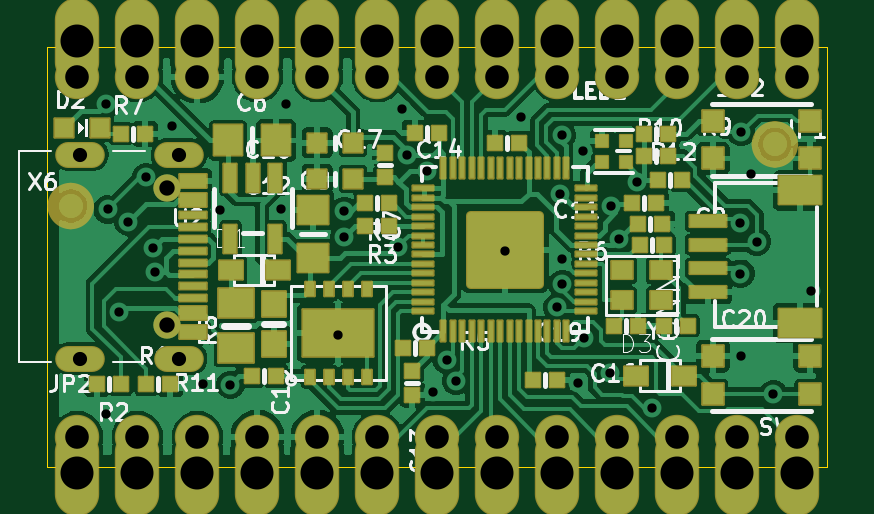
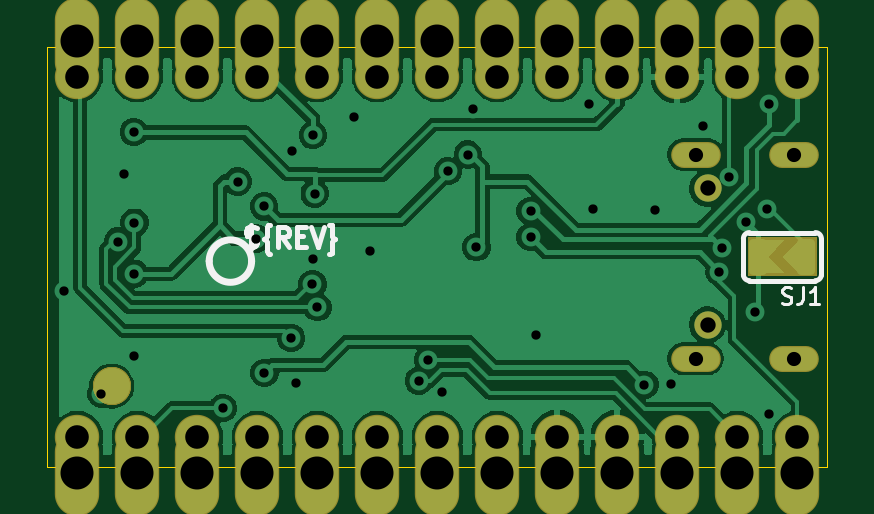
Circuit board: 12 layer files. Board 33.0 x 17.8 mm.
- drill: drill_report.txt (850 bytes)
- bottom_copper: kicad_file-B_Cu.gbl (59748 bytes)
- bottom_mask: kicad_file-B_Mask.gbs (3051 bytes)
- paste: kicad_file-B_Paste.gbp (491 bytes)
- bottom_silk: kicad_file-B_Silkscreen.gbo (7661 bytes)
- outline: kicad_file-Edge_Cuts.gm1 (649 bytes)
- top_copper: kicad_file-F_Cu.gtl (102063 bytes)
- top_mask: kicad_file-F_Mask.gts (10771 bytes)
- paste: kicad_file-F_Paste.gtp (8324 bytes)
- top_silk: kicad_file-F_Silkscreen.gto (63663 bytes)
- drill: kicad_file-NPTH.drl (388 bytes)
- drill: kicad_file-PTH.drl (1913 bytes)

=== drill: drill_report.txt (850 bytes, source withheld) ===
=== bottom_copper: kicad_file-B_Cu.gbl (59748 bytes, source omitted) ===
=== bottom_mask: kicad_file-B_Mask.gbs ===
%TF.GenerationSoftware,KiCad,Pcbnew,10.99.0-3671-gbe90a7e200*%
%TF.CreationDate,2026-09-10T00:33:14+01:00*%
%TF.ProjectId,kicad_file,6b696361-645f-4666-996c-652e6b696361,rev?*%
%TF.SameCoordinates,Original*%
%TF.FileFunction,Soldermask,Bot*%
%TF.FilePolarity,Negative*%
%FSLAX46Y46*%
G04 Gerber Fmt 4.6, Leading zero omitted, Abs format (unit mm)*
G04 Created by KiCad (PCBNEW 10.99.0-3671-gbe90a7e200) date 2026-09-10 00:33:14*
%MOMM*%
%LPD*%
G01*
G04 APERTURE LIST*
G04 Aperture macros list*
%AMRoundRect*
0 Rectangle with rounded corners*
0 $1 Rounding radius*
0 $2 $3 $4 $5 $6 $7 $8 $9 X,Y pos of 4 corners*
0 Add a 4 corners polygon primitive as box body*
4,1,4,$2,$3,$4,$5,$6,$7,$8,$9,$2,$3,0*
0 Add four circle primitives for the rounded corners*
1,1,$1+$1,$2,$3*
1,1,$1+$1,$4,$5*
1,1,$1+$1,$6,$7*
1,1,$1+$1,$8,$9*
0 Add four rect primitives between the rounded corners*
20,1,$1+$1,$2,$3,$4,$5,0*
20,1,$1+$1,$4,$5,$6,$7,0*
20,1,$1+$1,$6,$7,$8,$9,0*
20,1,$1+$1,$8,$9,$2,$3,0*%
G04 Aperture macros list end*
%ADD10C,0.000000*%
%ADD11C,1.879600*%
%ADD12O,1.879600X3.657600*%
%ADD13C,1.158000*%
%ADD14O,2.101600X1.101600*%
%ADD15RoundRect,0.800800X0.000010X0.000010X-0.000010X0.000010X-0.000010X-0.000010X0.000010X-0.000010X0*%
G04 APERTURE END LIST*
D10*
%TO.C,SJ1*%
G36*
X3365500Y8064500D02*
G01*
X444500Y8064500D01*
X444500Y9715500D01*
X3365500Y9715500D01*
X3365500Y8064500D01*
G37*
%TD*%
D11*
%TO.C,JP2*%
X1270000Y1270000D03*
D12*
X1270000Y-254000D03*
D11*
X3810000Y1270000D03*
D12*
X3810000Y-254000D03*
D11*
X6350000Y1270000D03*
D12*
X6350000Y-254000D03*
D11*
X8890000Y1270000D03*
D12*
X8890000Y-254000D03*
D11*
X11430000Y1270000D03*
D12*
X11430000Y-254000D03*
D11*
X13970000Y1270000D03*
D12*
X13970000Y-254000D03*
D11*
X16510000Y1270000D03*
D12*
X16510000Y-254000D03*
D11*
X19050000Y1270000D03*
D12*
X19050000Y-254000D03*
D11*
X21590000Y1270000D03*
D12*
X21590000Y-254000D03*
D11*
X24130000Y1270000D03*
D12*
X24130000Y-254000D03*
D11*
X26670000Y1270000D03*
D12*
X26670000Y-254000D03*
D11*
X29210000Y1270000D03*
D12*
X29210000Y-254000D03*
D11*
X31750000Y1270000D03*
D12*
X31750000Y-254000D03*
%TD*%
D11*
%TO.C,JP1*%
X31750000Y16510000D03*
D12*
X31750000Y18034000D03*
D11*
X29210000Y16510000D03*
D12*
X29210000Y18034000D03*
D11*
X26670000Y16510000D03*
D12*
X26670000Y18034000D03*
D11*
X24130000Y16510000D03*
D12*
X24130000Y18034000D03*
D11*
X21590000Y16510000D03*
D12*
X21590000Y18034000D03*
D11*
X19050000Y16510000D03*
D12*
X19050000Y18034000D03*
D11*
X16510000Y16510000D03*
D12*
X16510000Y18034000D03*
D11*
X13970000Y16510000D03*
D12*
X13970000Y18034000D03*
D11*
X11430000Y16510000D03*
D12*
X11430000Y18034000D03*
D11*
X8890000Y16510000D03*
D12*
X8890000Y18034000D03*
D11*
X6350000Y16510000D03*
D12*
X6350000Y18034000D03*
D11*
X3810000Y16510000D03*
D12*
X3810000Y18034000D03*
D11*
X1270000Y16510000D03*
D12*
X1270000Y18034000D03*
%TD*%
D13*
%TO.C,X6*%
X5073500Y11780000D03*
X5073500Y6000000D03*
D14*
X5573500Y13210000D03*
X5573500Y4570000D03*
X1393500Y13210000D03*
X1393500Y4570000D03*
%TD*%
D15*
%TO.C,TP1*%
X30302200Y3403600D03*
%TD*%
M02*

=== paste: kicad_file-B_Paste.gbp ===
%TF.GenerationSoftware,KiCad,Pcbnew,10.99.0-3671-gbe90a7e200*%
%TF.CreationDate,2026-09-10T00:33:14+01:00*%
%TF.ProjectId,kicad_file,6b696361-645f-4666-996c-652e6b696361,rev?*%
%TF.SameCoordinates,Original*%
%TF.FileFunction,Paste,Bot*%
%TF.FilePolarity,Positive*%
%FSLAX46Y46*%
G04 Gerber Fmt 4.6, Leading zero omitted, Abs format (unit mm)*
G04 Created by KiCad (PCBNEW 10.99.0-3671-gbe90a7e200) date 2026-09-10 00:33:14*
%MOMM*%
%LPD*%
G01*
G04 APERTURE LIST*
G04 APERTURE END LIST*
M02*

=== bottom_silk: kicad_file-B_Silkscreen.gbo (7661 bytes, source omitted) ===
=== outline: kicad_file-Edge_Cuts.gm1 ===
%TF.GenerationSoftware,KiCad,Pcbnew,10.99.0-3671-gbe90a7e200*%
%TF.CreationDate,2026-09-10T00:33:14+01:00*%
%TF.ProjectId,kicad_file,6b696361-645f-4666-996c-652e6b696361,rev?*%
%TF.SameCoordinates,Original*%
%TF.FileFunction,Profile,NP*%
%FSLAX46Y46*%
G04 Gerber Fmt 4.6, Leading zero omitted, Abs format (unit mm)*
G04 Created by KiCad (PCBNEW 10.99.0-3671-gbe90a7e200) date 2026-09-10 00:33:14*
%MOMM*%
%LPD*%
G01*
G04 APERTURE LIST*
%TA.AperFunction,Profile*%
%ADD10C,0.050000*%
%TD*%
G04 APERTURE END LIST*
D10*
X0Y17780000D02*
X0Y0D01*
X0Y0D02*
X33020000Y0D01*
X33020000Y17780000D02*
X0Y17780000D01*
X33020000Y0D02*
X33020000Y17780000D01*
M02*

=== top_copper: kicad_file-F_Cu.gtl (102063 bytes, source omitted) ===
=== top_mask: kicad_file-F_Mask.gts (10771 bytes, source omitted) ===
=== paste: kicad_file-F_Paste.gtp (8324 bytes, source omitted) ===
=== top_silk: kicad_file-F_Silkscreen.gto (63663 bytes, source omitted) ===
=== drill: kicad_file-NPTH.drl ===
M48
; DRILL file KiCad 10.99.0-3671-gbe90a7e200 date 2026-09-10T00:33:14
; FORMAT={-:-/ absolute / metric / decimal}
; #@! TF.CreationDate,2026-09-10T00:33:14+01:00
; #@! TF.GenerationSoftware,Kicad,Pcbnew,10.99.0-3671-gbe90a7e200
; #@! TF.FileFunction,NonPlated,1,4,NPTH
FMAT,2
METRIC
; #@! TA.AperFunction,NonPlated,NPTH,ComponentDrill
T1C0.650
%
G90
G05
T1
X5.074Y11.78
X5.074Y6.0
M30

=== drill: kicad_file-PTH.drl ===
M48
; DRILL file KiCad 10.99.0-3671-gbe90a7e200 date 2026-09-10T00:33:14
; FORMAT={-:-/ absolute / metric / decimal}
; #@! TF.CreationDate,2026-09-10T00:33:14+01:00
; #@! TF.GenerationSoftware,Kicad,Pcbnew,10.99.0-3671-gbe90a7e200
; #@! TF.FileFunction,Plated,1,4,PTH
FMAT,2
METRIC
; #@! TA.AperFunction,Plated,PTH,ViaDrill
T1C0.394
; #@! TA.AperFunction,Plated,PTH,ComponentDrill
T2C0.600
; #@! TA.AperFunction,Plated,PTH,ComponentDrill
T3C1.000
; #@! TA.AperFunction,Plated,PTH,ComponentDrill
T4C1.397
%
G90
G05
T1
X2.464Y15.342
X2.476Y2.222
X2.553Y10.884
X3.052Y6.536
X3.429Y10.351
X4.185Y12.255
X4.462Y9.233
X4.572Y8.255
X5.271Y14.402
X6.604Y3.492
X7.302Y10.858
X7.747Y3.461
X9.906Y10.922
X10.109Y15.354
X12.319Y5.588
X12.567Y10.82
X12.567Y9.715
X14.859Y9.29
X15.011Y15.151
X15.226Y13.208
X16.066Y12.509
X16.332Y3.162
X16.901Y4.528
X17.301Y3.626
X19.367Y9.144
X20.041Y14.808
X21.59Y6.747
X21.704Y11.557
X21.78Y14.034
X21.793Y8.776
X21.802Y7.728
X22.479Y3.556
X22.669Y13.36
X22.699Y5.442
X23.835Y3.969
X23.844Y11.017
X24.194Y9.652
X24.955Y12.065
X25.59Y2.476
X29.337Y10.325
X29.337Y8.166
X29.362Y4.699
X29.362Y14.161
X29.781Y12.383
X30.035Y9.525
X30.734Y3.073
X32.322Y7.429
T2
X1.393Y13.21
X1.393Y4.57
X5.574Y13.21
X5.574Y4.57
T3
X1.27Y16.51
X1.27Y1.27
X3.81Y16.51
X3.81Y1.27
X6.35Y16.51
X6.35Y1.27
X8.89Y16.51
X8.89Y1.27
X11.43Y16.51
X11.43Y1.27
X13.97Y16.51
X13.97Y1.27
X16.51Y16.51
X16.51Y1.27
X19.05Y16.51
X19.05Y1.27
X21.59Y16.51
X21.59Y1.27
X24.13Y16.51
X24.13Y1.27
X26.67Y16.51
X26.67Y1.27
X29.21Y16.51
X29.21Y1.27
X31.75Y16.51
X31.75Y1.27
T4
X1.27Y18.034
X1.27Y-0.254
X3.81Y18.034
X3.81Y-0.254
X6.35Y18.034
X6.35Y-0.254
X8.89Y18.034
X8.89Y-0.254
X11.43Y18.034
X11.43Y-0.254
X13.97Y18.034
X13.97Y-0.254
X16.51Y18.034
X16.51Y-0.254
X19.05Y18.034
X19.05Y-0.254
X21.59Y18.034
X21.59Y-0.254
X24.13Y18.034
X24.13Y-0.254
X26.67Y18.034
X26.67Y-0.254
X29.21Y18.034
X29.21Y-0.254
X31.75Y18.034
X31.75Y-0.254
M30
